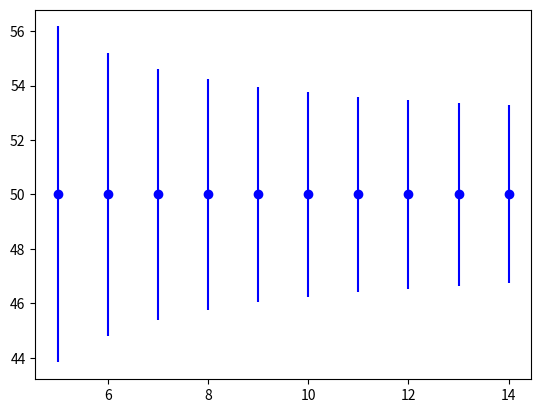

Reproduce this figure in Python.
from numpy.random import seed
from numpy.random import randn
from numpy import mean
from numpy import sqrt
from scipy.stats import chi2
from scipy.stats import norm

seed(1)
# 데이터 샘플을 정규 분포에 따라 생성한다.
data = 5 * randn(100) + 50

# 자유도를 구한다.
n = len(data)
dof = n - 1

# 임계값 구하기 (주어진 확률에 해당하는 표준 확률 분포의 백분위 수 구하기)
prop = 0.95
prop_inv = (1.0 - prop) / 2.0
gauss_critical = norm.ppf(prop_inv)
print('Gaussian critical value: %.3f (coverage=%d%%)' % (gauss_critical, prop*100))


prob = 0.99
prop_inv = 1.0 - prob
chi_critical = chi2.ppf(prop_inv, dof)
print('Chi-Squared critical value: %.3f (prob=%d%%, dof=%d)' % (chi_critical, prob * 100, dof))

interval = sqrt((dof * (1 + (1/n)) * gauss_critical**2) / chi_critical)
print('Tolerance Interval: %.3f' % interval)

data_mean = mean(data)
lower, upper = data_mean-interval, data_mean+interval
print('%.3f to %.2f covers %d%% of data with a confidence of %d%%' % (lower, upper, prop*100, prob*100))



# 샘플의 크기에 따라서 허용 범위의 크기 변화 측정해보기
from numpy.random import seed
from numpy.random import randn
from numpy import sqrt
from scipy.stats import chi2
from scipy.stats import norm
from matplotlib import pyplot

seed(1)
sizes = range(5, 15)
for n in sizes:
    data = 5 * randn(n) + 50
    dof = n - 1
    prop = 0.95
    prop_inv = (1.0 - prop) / 2.0
    gauss_critical = norm.ppf(prop_inv)

    prob = 0.99
    prob_inv = 1.0 - prob
    chi_critical = chi2.ppf(prop_inv, dof)

    tol = sqrt((dof * (1 + (1/n)) * gauss_critical**2) / chi_critical)
    pyplot.errorbar(n, 50, yerr=tol, color='blue', fmt='o')
pyplot.show()
